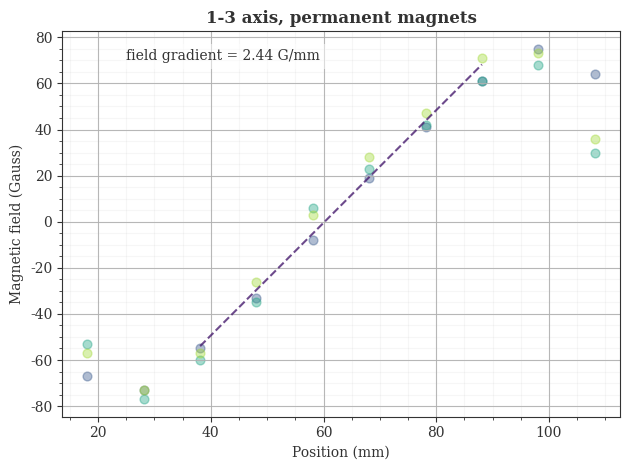
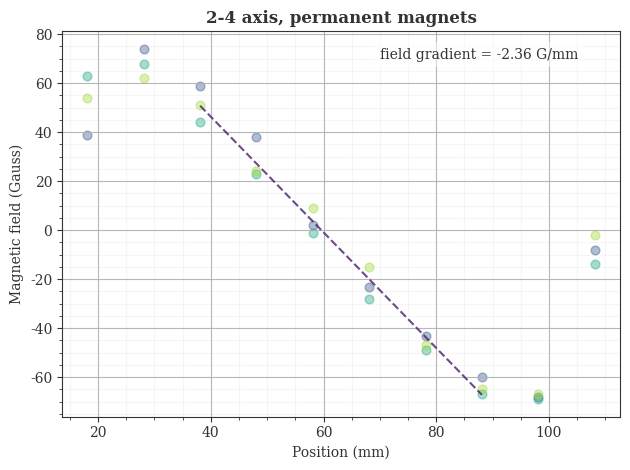
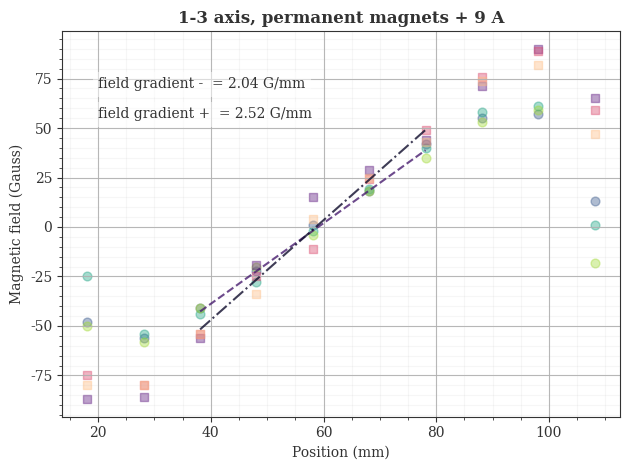
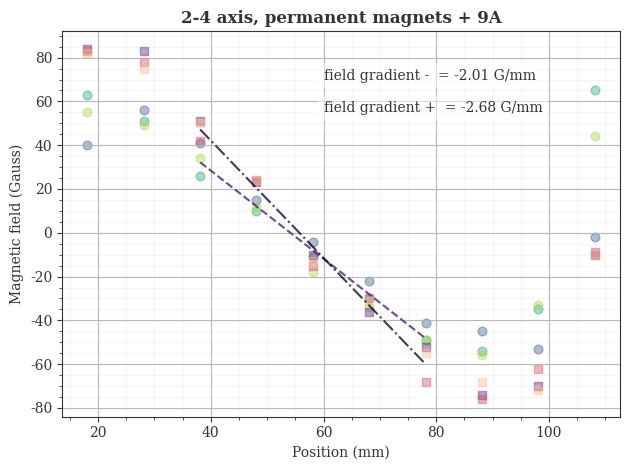
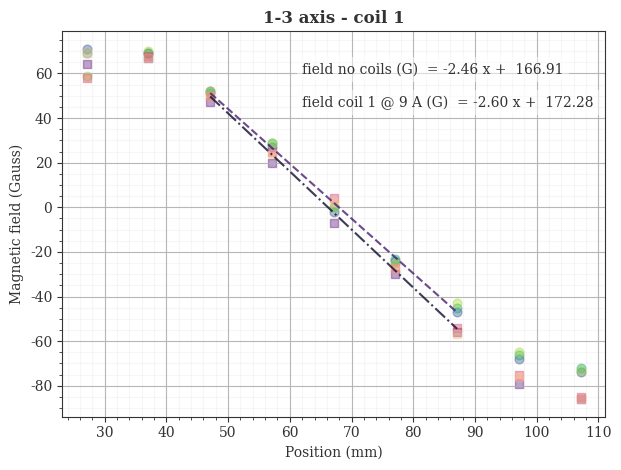
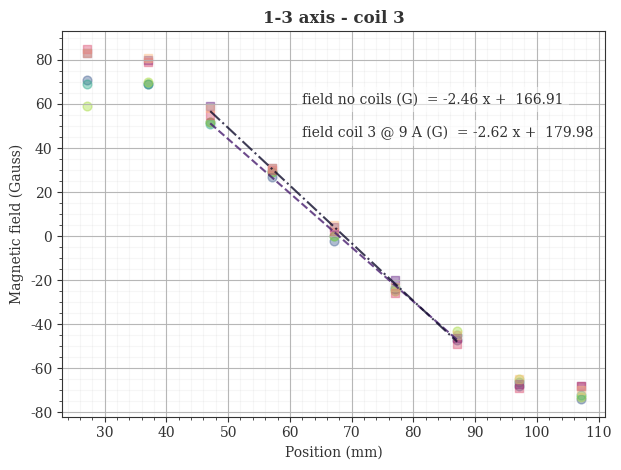
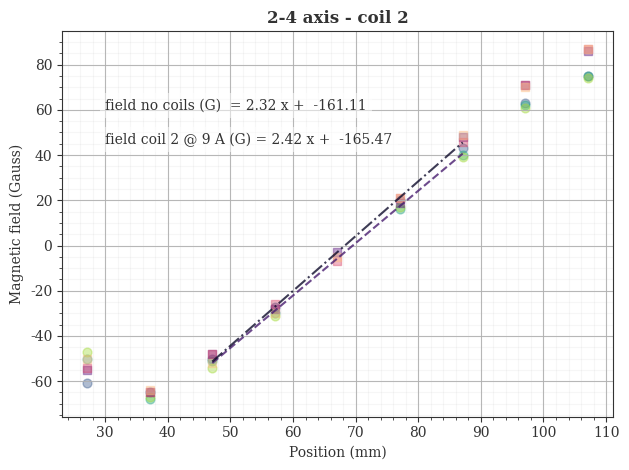
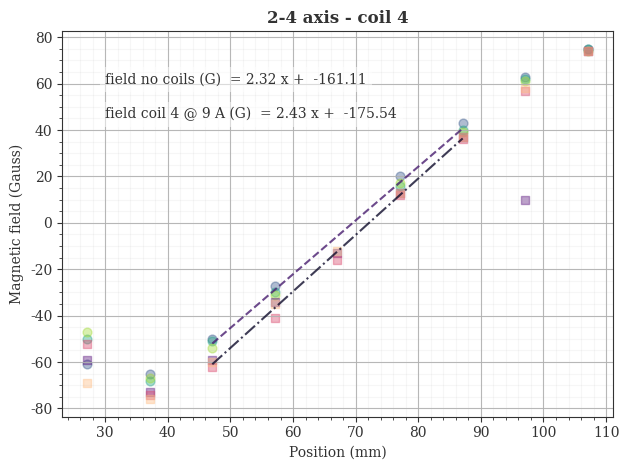

Python code for these plots, in order:
import numpy as np
import pandas as pd
import matplotlib.pyplot as plt

# ------------------------------------
# Calibration data - chamber 1 magnets
# 12/10/2022 - magnets only
# 1-3 axis (measured from front face of main coil holder not permanent magnet holder)
displacement13 = np.linspace(20, 120, 11) - 11.9
field131 = np.array([33, -67, -73, -55, -33, -8, 19, 41, 61, 75, 64])
# swapped probe to less sensitive since reaching range of previous probe
field132 = np.array([67, -53, -77, -60, -35, 6, 23, 42, 61, 68, 30])  # last 2 points gaussmeter froze so we reset
field133 = np.array([70, -57, -73, -57, -26, 3, 28, 47, 71, 73, 36])

# 2-4 axis
displacement24 = np.linspace(20, 120, 11) - 11.9
field241 = np.array([-82, 39, 74, 59, 38, 2, -23, -43, -60, -68, -8])
field242 = np.array([-18, 63, 68, 44, 23, -1, -28, -49, -67, -69, -14])
field243 = np.array([-58, 54, 62, 51, 24, 9, -15, -47, -65, -67, -2])
# field24av = np.mean([field241, field242, field243], axis=0)
# df24 = pd.DataFrame(np.transpose([displacement24, field241, field242, field243, field24av]), columns = ['position (mm)','field 1 (Gauss)','field 2 (Gauss)', 'field 3 (Gauss)', 'average field (Gauss)'])
# df24m = df24.melt('position (mm)', var_name='data label', value_name='field (Gauss)')


# 13/10/2022 - permanent magnets and coils (9 A)
# + to R1, - to R4 (expect subtraction)
# 1-3 axis
displacement13c1 = np.linspace(20, 120, 11) - 11.9
field13c11 = np.array([110, -48, -56, -41, -22, 1, 18, 42, 55, 57, 13])
field13c12 = np.array([79, -25, -54, -44, -28, -2, 19, 40, 58, 61, 1])
field13c13 = np.array([150, -50, -58, -41, -20, -4, 18, 35, 53, 59, -18])
# 2-4 axis
displacement24c1 = np.linspace(20, 120, 11) - 11.9
field24c11 = np.array([-69, 40, 56, 41, 15, -4, -22, -41, -45, -53, -2])
field24c12 = np.array([20, 63, 51, 26, 10, -11, -30, -49, -54, -35, 65])
field24c13 = np.array([0, 55, 49, 34, 12, -18, -34, -49, -56, -33, 44])

# 9A + to R4, - to R1 (expect addition)
# 1-3
displacement13c2 = np.linspace(20, 120, 11) - 11.9
field13c21 = np.array([60, -87, -86, -56, -19, 15, 29, 44, 71, 90, 65])
field13c22 = np.array([-25, -75, -80, -54, -25, -11, 24, 49, 76, 89, 59])
field13c23 = np.array([12, -80, -80, -54, -34, 4, 25, 43, 74, 82, 47])
# 2-4
displacement24c2 = np.linspace(20, 120, 11) - 11.9
field24c21 = np.array([10, 84, 83, 51, 23, -10, -36, -52, -74, -70, -10])
field24c22 = np.array([26, 83, 78, 42, 24, -15, -30, -68, -76, -62, -9])
field24c23 = np.array([20, 82, 75, 50, 24, -13, -31, -55, -68, -72, -10])


# 14/10/2022 - tuning with individual coils
# Magnets only
# 1-3 axis (measuring from 3, with an additional 1 mm offset to the permanent magnet front face)
displacement132 = np.linspace(20, 120, 11) - 12.9
field1321 = np.array([-160, 11, 71, 69, 52, 27, -2, -24, -47, -68, -74])
field1322 = np.array([-176, 18, 69, 69, 51, 29, 0, -23, -45, -66, -72])
field1323 = np.array([-161, -10, 59, 70, 52, 29, 0, -25, -43, -65, -73])
# 2-4 axis (measuring from 4, with an additional 1 mm offset to the permanent magnet front face)
displacement242 = np.linspace(20, 120, 11) - 12.9
field2421 = np.array([169, -13, -61, -65, -50, -27, 3, 20, 43, 63, 75])
field2422 = np.array([140, -45, -50, -68, -51, -30, 5, 16, 40, 62, 75])
field2423 = np.array([148, -20, -47, -67, -54, -31, 11, 17, 39, 61, 74])
# Unknown sign of data points around zero - remove these points
displacement242 = np.array([20, 30, 40, 50, 60, 70, 90, 100, 110, 120]) - 12.9
field2421 = np.array([169, -13, -61, -65, -50, -27, 20, 43, 63, 75])
field2422 = np.array([140, -45, -50, -68, -51, -30, 16, 40, 62, 75])
field2423 = np.array([148, -20, -47, -67, -54, -31, 17, 39, 61, 74])

# One coil at a time
# Coil 1 - 9 A, - to red, + to black
displacement132c1 = np.linspace(20, 120, 11) - 12.9
field132c11 = np.array([-150, -6, 64, 67, 47, 20, -7, -30, -56, -79, -86])
field132c12 = np.array([-150, -14, 58, 68, 50, 25, 4, -27, -54, -75, -85])
field132c13 = np.array([-130, -10, 69, 67, 50, 24, 2, -27, -57, -76, -86]) # note - unsure if second point is + or - although this won't affect fit
# Coil 3 - 9A, + to black, - to red
displacement132c2 = np.linspace(20, 120, 11) - 12.9
field132c21 = np.array([-112, 28, 83, 80, 59, 31, 4, -20, -46, -67, -68])
field132c22 = np.array([-90, 45, 85, 79, 55, 30, 2, -26, -49, -69, -68])
field132c23 = np.array([-115, 32, 83, 81, 58, 31, 5, -23, -45, -65, -70])
# Coil 2 - 9 A, + to red, - to black
displacement242c1 = np.linspace(30, 120, 10) - 12.9
field242c11 = np.array([2, -55, -65, -48, -28, -3, 19, 48, 71, 86])
field242c12 = np.array([11, -54, -65, -48, -26, -7, 21, 46, 71, 87])
field242c13 = np.array([35, -50, -64, -52, -30, -5, 21, 49, 70, 87])
# Coil 4 - 9 A, + to red, - to black
displacement242c2 = np.linspace(30, 120, 10) - 12.9
field242c21 = np.array([3, -59, -73, -59, -34, -13, 13, 37, 10, 74])
field242c22 = np.array([37, -52, -74, -62, -41, -16, 12, 36, 57, 74])
field242c23 = np.array([12, -69, -76, -60, -35, -12, 13, 37, 58, 74])


# ------------------
# Analysis functions

def create_data_frame(x_data, field_data1, field_data2, field_data3):
    df = pd.DataFrame(np.transpose([x_data, field_data1, field_data2, field_data3]),
                      columns=['position','field1','field2', 'field3'])
    df['fieldAvg'] = df.loc[:, df.columns != 'position'].mean(axis=1)
    return df


def set_plot_parameters():
    return


def plot_field_data(dataframe, dataframe2='', figure_title='', xrange='', yrange='', fit=False, fitRange='', labelPosition=(70,70), doublePlot=False, fitLabels=['',''], labelType=''):
    cmap1 = plt.cm.viridis
    plt.rcParams["font.family"] = "serif"
    plt.rcParams['font.sans-serif'] = ['Garamond']
    textColour = (0.2, 0.2, 0.2)
    if xrange:
        dataframe = dataframe.loc[(dataframe['position'].between(np.min(xrange), np.max(xrange), inclusive='both'))]
        if doublePlot:
            dataframe2 = dataframe2.loc[(dataframe2['position'].between(np.min(xrange), np.max(xrange), inclusive='both'))]
    fig, axes = plt.subplots()
    sizes = 40
    alphas = 0.4
    dataframe.plot(ax=axes, kind='scatter', x='position', y='field1', color=cmap1(70), alpha=alphas, s=sizes)
    dataframe.plot(ax=axes, kind='scatter', x='position', y='field2', color=cmap1(150), alpha=alphas, s=sizes)
    dataframe.plot(ax=axes, kind='scatter', x='position', y='field3', color=cmap1(220), alpha=alphas, s=sizes)

    if doublePlot:
        shapes2 = 's'
        cmap2 = plt.cm.magma
        dataframe2.plot(ax=axes, kind='scatter', x='position', y='field1', color=cmap2(70), alpha=alphas, s=sizes, marker=shapes2)
        dataframe2.plot(ax=axes, kind='scatter', x='position', y='field2', color=cmap2(150), alpha=alphas, s=sizes, marker=shapes2)
        dataframe2.plot(ax=axes, kind='scatter', x='position', y='field3', color=cmap2(220), alpha=alphas, s=sizes, marker=shapes2)

    if yrange:
        axes.set(ylim=yrange)
    if fit:
        plot_fit_data(dataframe, fitRange, cmap1, axes, labelPosition, textColour, label=fitLabels[0], lineStyle='--', lT=labelType)
        if doublePlot:
            offsetLabel = np.subtract(labelPosition,(0,15))
            plot_fit_data(dataframe2, fitRange, cmap2, axes, offsetLabel, textColour, label=fitLabels[1], lineStyle='-.', lT=labelType)

    axes.set_xlabel('Position (mm)', fontsize=10, color=textColour)
    axes.set_ylabel('Magnetic field (Gauss)', fontsize=10, color=textColour)
    axes.set_title(figure_title, weight='bold', color=textColour)
    axes.tick_params(colors=textColour)
    axes.tick_params(color=textColour, labelcolor=textColour, which='both')
    for spine in axes.spines.values():
        spine.set_edgecolor(textColour)

    plt.minorticks_on()
    axes.grid(True, which='major', alpha = 0.9)
    axes.grid(True, which='minor', linestyle='-', alpha=0.1)

    # axes.legend(fitLabels)

    fig.tight_layout()
    plt.show()


def fit_field_data(dataframe, xrange):
    dfred = dataframe.loc[(dataframe['position'].between(np.min(xrange), np.max(xrange), inclusive='both'))]
    dfm = dfred.melt('position', var_name='dataLabel', value_name='field')
    dfmred = dfm.loc[(dfm['dataLabel'] != 'fieldAvg')]

    fit = np.polyfit(dfmred['position'].values.flatten(), dfmred['field'].values.flatten(), 1, full=True)
    dataframe['fit'] = dataframe['position']
    # dataframe['residuals'] = dataframe['field']
    # dataframe['stError'] = dataframe['position']
    dataframe['fit'] = dataframe['position'].apply(lambda x: np.polyval(fit[0],x))
    # dataframe['residuals'] -= dataframe['fit']
    # dataframe['stError'] = np.sqrt(np.sum())
    # print(dataframe)
    print(fit)
    return fit, dataframe


def plot_fit_data(df, fr, cm, ax, lP, tC, lT='', label='', lineStyle='-'):
    fitting = fit_field_data(df, fr)
    fitdf = fitting[1]
    fitdfRed = fitdf.loc[fitdf['position'].between(np.min(fr), np.max(fr), inclusive='both')]
    fitdfRed.plot(ax=ax, kind='line', x='position', y='fit', color=cm(20), alpha=0.8, legend=None, style=lineStyle)
    if label:
        if lT=='fullFit':
            fitLabel = label + ' = {:.2f} x + '.format(fitting[0][0][0]) + ' {:.2f}'.format(fitting[0][0][1])
        else:
            fitLabel = label + ' = {:.2f} G/mm'.format(fitting[0][0][0])
    else:
        fitLabel = 'field gradient = {:.2f} G/mm'.format(fitting[0][0][0])
    textbox = ax.annotate(fitLabel, xy=lP,
                            backgroundcolor='1', alpha=1, color=tC)
    textbox.set_bbox(dict(facecolor='white', alpha=0.5, edgecolor='none'))


# ---------------------
# Analysis and plotting

data13 = create_data_frame(displacement13, field131, field132, field133)
plot_field_data(data13, xrange=[15,110], figure_title='1-3 axis, permanent magnets', fit=True, fitRange=[35,90], labelPosition=(25,70))

data24 = create_data_frame(displacement24, field241, field242, field243)
plot_field_data(data24, xrange=[15,110], figure_title='2-4 axis, permanent magnets', fit=True, fitRange=[35,90], labelPosition=(70,70))


data13c1 = create_data_frame(displacement13c1, field13c11, field13c12, field13c13)
data13c2 = create_data_frame(displacement13c2, field13c21, field13c22, field13c23)
plot_field_data(dataframe=data13c1, dataframe2=data13c2, xrange=[15,110], figure_title='1-3 axis, permanent magnets + 9 A', fit=True, fitRange=[35,80],
                labelPosition=(20,70), doublePlot=True, fitLabels=['field gradient - ','field gradient + '])

data24c1 = create_data_frame(displacement24c1, field24c11, field24c12, field24c13)
data24c2 = create_data_frame(displacement24c2, field24c21, field24c22, field24c23)
plot_field_data(dataframe=data24c1, dataframe2=data24c2, xrange=[15,110], figure_title='2-4 axis, permanent magnets + 9A', fit=True, fitRange=[35,80],
                labelPosition=(60,70), doublePlot=True, fitLabels=['field gradient - ','field gradient + '])


# 14/10/2022
data132 = create_data_frame(displacement132, field1321, field1322, field1323)
data132c1 = create_data_frame(displacement132c1, field132c11, field132c12, field132c13)
data132c2 = create_data_frame(displacement132c2, field132c21, field132c22, field132c23)
plot_field_data(data132, dataframe2=data132c1, xrange=[20,110], figure_title='1-3 axis - coil 1', fit=True, fitRange=[40,90], labelPosition=(62,60),
                doublePlot=True, labelType='fullFit', fitLabels=['field no coils (G) ', 'field coil 1 @ 9 A (G) '])
plot_field_data(data132, dataframe2=data132c2, xrange=[20,110], figure_title='1-3 axis - coil 3', fit=True, fitRange=[40,90], labelPosition=(62,60),
                doublePlot=True, labelType='fullFit', fitLabels=['field no coils (G) ', 'field coil 3 @ 9 A (G) '])

data242 = create_data_frame(displacement242, field2421, field2422, field2423)
data242c1 = create_data_frame(displacement242c1, field242c11, field242c12, field242c13)
data242c2 = create_data_frame(displacement242c2, field242c21, field242c22, field242c23)
plot_field_data(data242, dataframe2=data242c1, xrange=[20,110], figure_title='2-4 axis - coil 2', fit=True, fitRange=[40,90], labelPosition=(30,60),
                doublePlot=True, labelType='fullFit', fitLabels=['field no coils (G) ', 'field coil 2 @ 9 A (G)'])
plot_field_data(data242, dataframe2=data242c2, xrange=[20,110], figure_title='2-4 axis - coil 4', fit=True, fitRange=[40,90], labelPosition=(30,60),
                doublePlot=True, labelType='fullFit', fitLabels=['field no coils (G) ', 'field coil 4 @ 9 A (G) '])